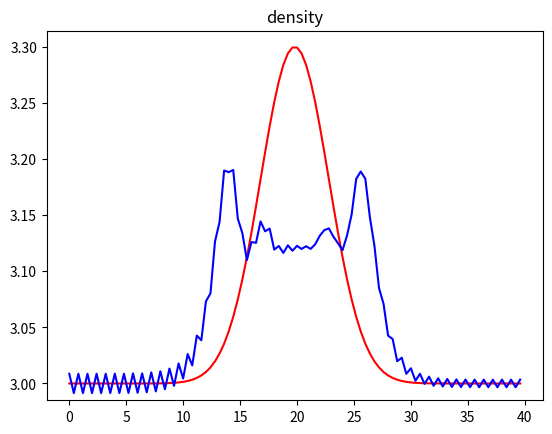

Python code for this plot:
"""
1D Numerical Solution for the Hydrodynamic Continuity and Euler equations after a slight Gaussian perturbation to the initial density (assuming no gravity) and velocity

Outline:
1. Define initial variables including number of grid points, number of iterations, time step, grid step, sound speed, rho0
2. Add a gaussian perturbation to our density (and velocity)
3. Iteratively calculate the u (velocity) and J (flux) for rho and rho*u at the cell interfaces
4. Use u and J to progress rho and rho*u in time.
5. Add the source term for rho*u of -dP/dx (P=pressure).

[redacted]
date: November 12, 2020
"""
import numpy as np
import matplotlib.pyplot as plt

# defining initial values
N = 100 # number of values in our initial array of x-values which we then manipulate
steps = 120 # number of iterations

# defining initial coefficients
# note that we need dx/dt < cs2
dt = 0.2 # time step
dx = 0.4 # x step
cs2 = 6 # sound speed squared which is assumed to be constant 

# setting up the initial x grid
xgrid = np.arange(N)*dx

# setting initial conditions for f1 and f2
# f1 is the density
# f2 is the density * velocity
# perturbing the density by a gaussian in both f1 and f2 along with the velocity
rho0 = 3
mu = np.mean(xgrid)
sigma = 3
# amplitude = 0.05 is a small perturbation while amplitude = 0.3 results in a large perturbation
amplitude = 0.3
f1 = rho0 + amplitude*np.exp(-(xgrid-mu)**2/2/sigma**2)
# setting initial velocity =0 and not perturbing it
u = np.zeros(N)
f2 = f1*u
# Below is code if we want to also perturb u
#f2=f1*(0.05*np.exp(-(xgrid-mu)**2/2/sigma**2))

# initiating an interactive plot of the density
plt.ion()
fig, axes = plt.subplots(1,1)
axes.set_title("density")
axes.plot(xgrid, f1, 'r')
x1, = axes.plot(xgrid, f1, 'b')
#axes.set_ylim(0.9,1.5)
fig.canvas.draw()
plt.pause(1)

# setting initial step to be 0
step_i = 0


# starting iterations of f1 and f2
while step_i < steps:
    # Updating each step
    step_i +=1
    
    # computing velocity
    # velocity is N+1 dimensions 
    #u = np.zeros(len(f1)+1)
    J1 = np.zeros(N+1)
    J2 = np.zeros(N+1)  
    
    # updating velocity and flux
    for i in range(1,N):
        u = 1/2*(f2[i-1]/f1[i-1] + f2[i]/f1[i]) # velocity
        if u > 0:
            J1[i] = u*f1[i-1] #flux
            J2[i] = u*f2[i-1] #flux
        if u < 0:
            J1[i] = u*f1[i]
            J2[i]= u*f2[i]    
            
    # evolving f1
    f1 = f1 - dt/dx*(J1[1:]-J1[:-1])
    
    # Apply BCs for f1
    f1[0] = f1[0] - (dt / dx) * J1[0]
    f1[-1] = f1[-1] + (dt / dx) * J1[-2]
    
    # evolving f2
    f2 = f2 - dt/dx*(J2[1:]-J2[:-1]) 
    
    # Accounting for pressure
    f2[1:-1] = f2[1:-1] - dt/dx*cs2*(f1[2:]-f1[:-2])
    
    # Apply BCs for f2
    f2[0] = f2[0] - (dt / dx) * J2[0]
    f2[-1] = f2[-1] + (dt / dx) * J2[-2]
    
    # updating plot
    x1.set_ydata(f1)
    fig.canvas.draw()
    plt.show()
    plt.pause(.1)